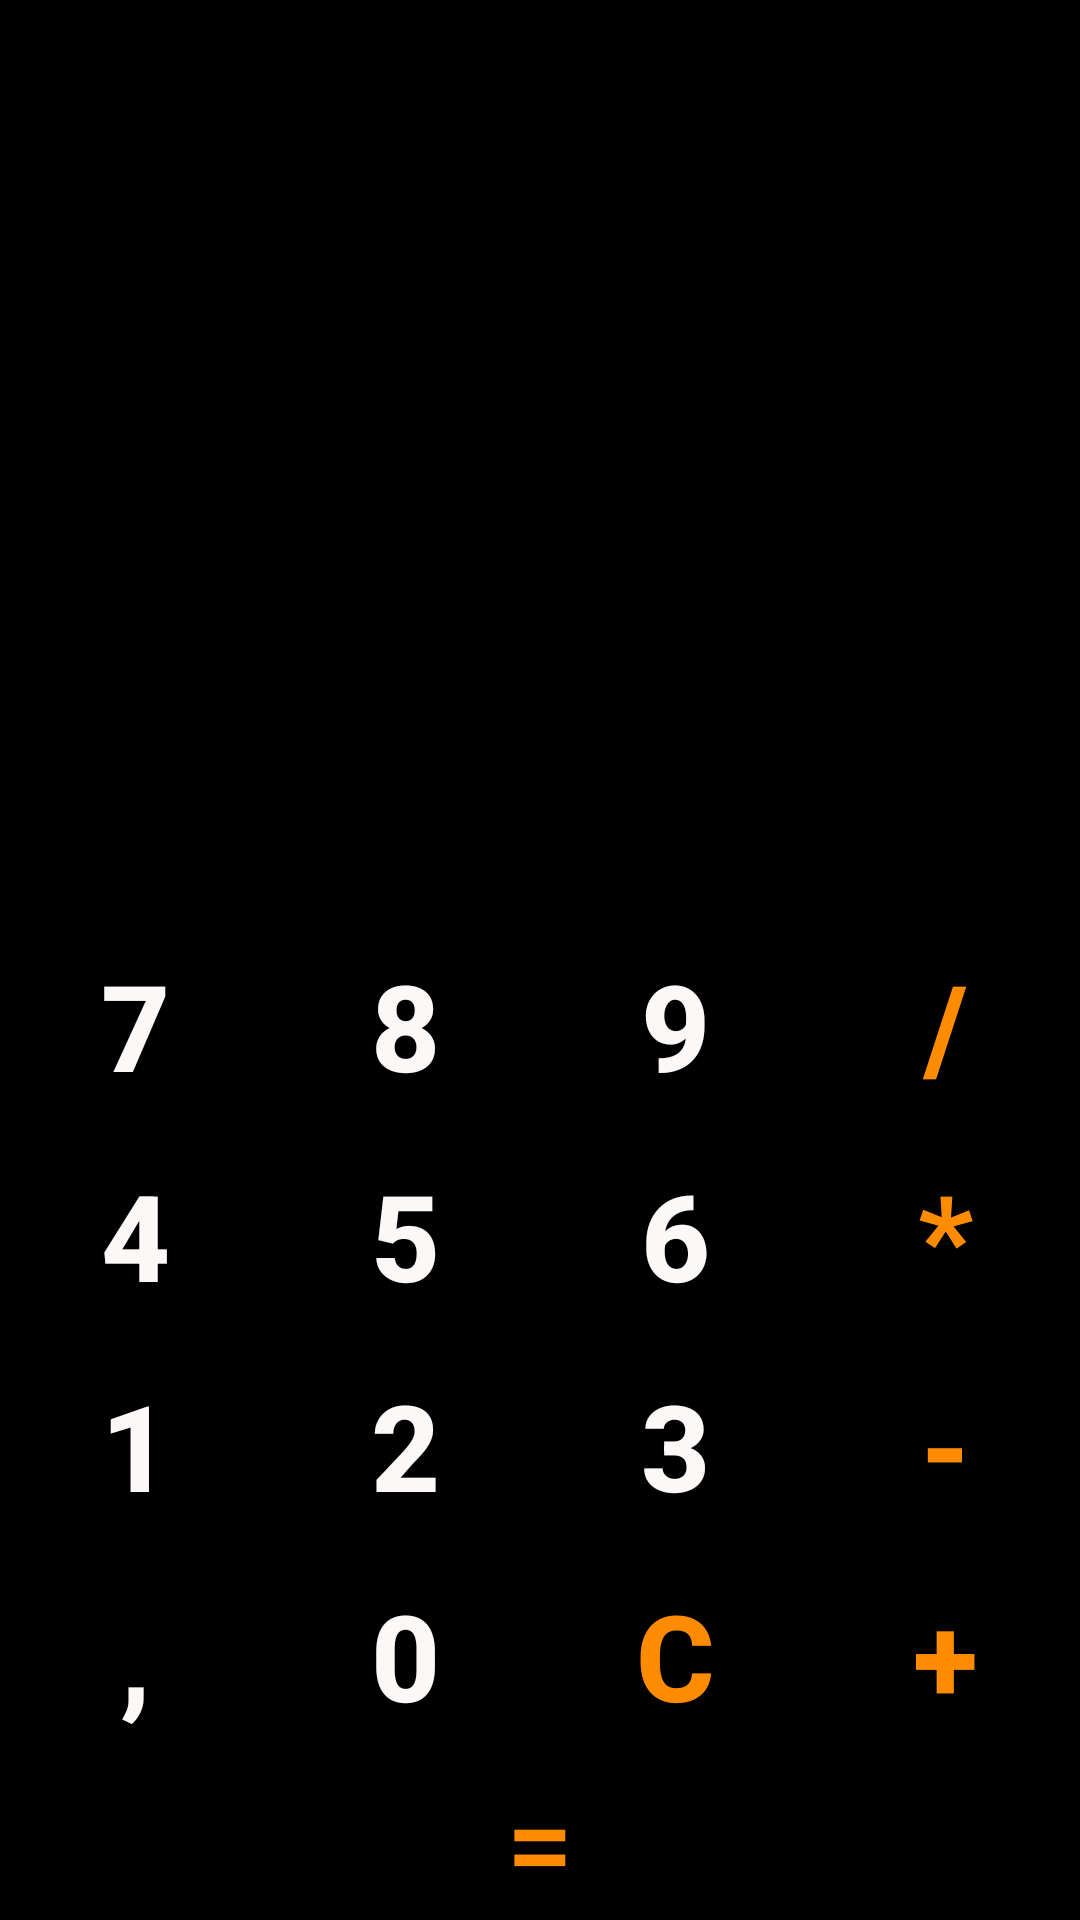

Reconstruct the res/layout file that produces this screen, plus the resources it refers to.
<!-- AndroidManifest.xml: application theme Theme.UKK2024_Fachri -->
<!-- res/layout/activity_main.xml -->
<?xml version="1.0" encoding="utf-8"?>
<TableLayout xmlns:android="http://schemas.android.com/apk/res/android"
    xmlns:app="http://schemas.android.com/apk/res-auto"
    xmlns:tools="http://schemas.android.com/tools"
    android:layout_width="match_parent"
    android:layout_height="match_parent"
    tools:context=".MainActivity"
    android:background="@color/black">

    <TableRow
        android:layout_width="match_parent"
        android:layout_height="match_parent"
        android:layout_weight="1">

        <TextView
            android:id="@+id/LayarTampil"
            android:layout_width="wrap_content"
            android:layout_height="match_parent"
            android:textAlignment="textEnd"
            android:textSize="40dp"
            android:textStyle="bold"
            android:layout_weight="4"
            android:textColor="#FFFFFF"
            android:text=" " />
    </TableRow>

    <TableRow
        android:layout_width="match_parent"
        android:layout_height="match_parent"
        android:layout_weight="1">

        <TextView
            android:id="@+id/LayarHasil"
            android:textColor="#FFFFFF"
            android:layout_weight="4"
            android:layout_width="wrap_content"
            android:textStyle="bold"
            android:textAlignment="textEnd"
            android:textSize="69dp"
            android:layout_height="match_parent"
            android:text=" " />
    </TableRow>

    <TableRow
        android:layout_width="match_parent"
        android:layout_height="match_parent" >

        <Button
            android:id="@+id/Tujuh"
            android:layout_width="0dp"
            android:layout_height="70dp"
            android:layout_weight="1"
            android:textColor="#FDF8F8"
            android:textSize="40dp"
            android:textStyle="bold"
            app:backgroundTint="#000000"
            android:background="@drawable/button"
            android:text="7" />

        <Button
            android:id="@+id/Delapan"
            android:background="@drawable/button"
            android:layout_width="0dp"
            android:layout_height="70dp"
            android:layout_weight="1"
            android:textColor="#FDF8F8"
            android:textSize="40dp"
            android:textStyle="bold"
            app:backgroundTint="#000000"
            android:text="8" />

        <Button
            android:id="@+id/Sembilan"
            android:layout_width="0dp"
            android:background="@drawable/button"
            android:layout_height="70dp"
            android:layout_weight="1"
            android:textColor="#FDF8F8"
            android:textSize="40dp"
            android:textStyle="bold"
            app:backgroundTint="#000000"
            android:text="9" />

        <Button
            android:id="@+id/Bagi"
            android:layout_width="0dp"
            android:background="@drawable/button"
            android:layout_height="70dp"
            android:layout_weight="1"
            android:textColor="#FF8C00"
            android:textSize="40dp"
            android:textStyle="bold"
            app:backgroundTint="#000000"
            android:text="/" />
    </TableRow>

    <TableRow
        android:layout_width="match_parent"
        android:layout_height="match_parent" >

        <Button
            android:id="@+id/Empat"
            android:layout_width="0dp"
            android:background="@drawable/button"
            android:layout_height="70dp"
            android:layout_weight="1"
            android:textColor="#FDF8F8"
            android:textSize="40dp"
            android:textStyle="bold"
            app:backgroundTint="#000000"
            android:text="4" />

        <Button
            android:id="@+id/Lima"
            android:layout_width="0dp"
            android:layout_height="70dp"
            android:layout_weight="1"
            android:textColor="#FDF8F8"
            android:textSize="40dp"
            android:textStyle="bold"
            android:background="@drawable/button"
            app:backgroundTint="#000000"
            android:text="5" />

        <Button
            android:id="@+id/Enam"
            android:layout_width="0dp"
            android:layout_height="70dp"
            android:layout_weight="1"
            android:textColor="#FDF8F8"
            android:textSize="40dp"
            android:background="@drawable/button"
            android:textStyle="bold"
            app:backgroundTint="#000000"
            android:text="6" />

        <Button
            android:id="@+id/Kali"
            android:layout_width="0dp"
            android:background="@drawable/button"
            android:layout_height="70dp"
            android:layout_weight="1"
            android:text="*"
            android:textColor="#FF8C00"
            android:textSize="40dp"
            android:textStyle="bold"
            app:backgroundTint="#000000" />
    </TableRow>

    <TableRow
        android:layout_width="match_parent"
        android:layout_height="match_parent" >

        <Button
            android:id="@+id/Satu"
            android:layout_width="0dp"
            android:background="@drawable/button"
            android:layout_height="70dp"
            android:layout_weight="1"
            android:textColor="#FDF8F8"
            android:textSize="40dp"
            android:textStyle="bold"
            app:backgroundTint="#000000"
            android:text="1" />

        <Button
            android:id="@+id/Dua"
            android:layout_width="0dp"
            android:layout_height="70dp"
            android:layout_weight="1"
            android:textColor="#FDF8F8"
            android:background="@drawable/button"
            android:textSize="40dp"
            android:textStyle="bold"
            app:backgroundTint="#000000"
            android:text="2" />

        <Button
            android:id="@+id/Tiga"
            android:layout_width="0dp"
            android:layout_height="70dp"
            android:layout_weight="1"
            android:textColor="#FDF8F8"
            android:textSize="40dp"
            android:textStyle="bold"
            app:backgroundTint="#000000"
            android:background="@drawable/button"
            android:text="3" />

        <Button
            android:id="@+id/Kurang"
            android:layout_width="0dp"
            android:layout_height="70dp"
            android:layout_weight="1"
            android:text="-"
            android:textColor="#FF8C00"
            android:textSize="40dp"
            android:background="@drawable/button"
            android:textStyle="bold"
            app:backgroundTint="#000000" /> />
    </TableRow>

    <TableRow
        android:layout_width="match_parent"
        android:layout_height="match_parent" >

        <Button
            android:id="@+id/Koma"
            android:layout_width="0dp"
            android:layout_height="70dp"
            android:layout_weight="1"
            android:background="@drawable/button"
            android:textColor="#FDF8F8"
            android:textSize="40dp"
            android:textStyle="bold"
            app:backgroundTint="#000000"
            android:text="," />

        <Button
            android:id="@+id/Nol"
            android:layout_width="0dp"
            android:layout_height="70dp"
            android:layout_weight="1"
            android:textColor="#FDF8F8"
            android:background="@drawable/button"
            android:textSize="40dp"
            android:textStyle="bold"
            app:backgroundTint="#000000"
            android:text="0" />

        <Button
            android:id="@+id/tombolC"
            android:layout_width="0dp"
            android:layout_height="70dp"
            android:layout_weight="1"
            android:background="@drawable/button"
            android:textColor="#FF8C00"
            android:textSize="40dp"
            android:textStyle="bold"
            app:backgroundTint="#000000"
            android:text="C" />

        <Button
            android:id="@+id/Tambah"
            android:layout_width="0dp"
            android:layout_height="70dp"
            android:layout_weight="1"
            android:textColor="#FF8C00"
            android:background="@drawable/button"
            android:textSize="40dp"
            android:textStyle="bold"
            app:backgroundTint="#000000"
            android:text="+" />
    </TableRow>

    <TableRow
        android:layout_width="match_parent"
        android:layout_height="match_parent" >

        <Button
            android:id="@+id/Hasil"
            android:background="@drawable/button"
            android:layout_width="wrap_content"
            android:layout_height="wrap_content"
            android:text="="
            android:layout_weight="4"
            android:textColor="#FF8C00"
            app:backgroundTint="#000000"
            android:textSize="40dp"/>
    </TableRow>

</TableLayout>
<!-- resources referenced by this layout -->
<resources>
  <!-- drawable button (drawable) -->
  <?xml version="1.0" encoding="utf-8"?>
  <selector xmlns:android="http://schemas.android.com/apk/res/android">
      <item android:state_pressed="true">
          <shape>
              <size android:width="16dp" android:height="16dp"></size>
              <padding android:bottom="0dp" android:left="0dp" android:right="0dp" android:top="0dp"></padding>
              <stroke android:width="0.5dp" android:color="#E6E6FA"></stroke>
              <gradient android:angle="90" android:endColor="#0000FF" android:startColor="#00FFFF" android:type="linear"></gradient>
          </shape>
      </item>
      <item>
          <shape>
              <size android:width="16dp" android:height="16dp"></size>
              <padding android:bottom="0dp" android:left="0dp" android:right="0dp" android:top="0dp"></padding>
              <stroke android:width="0.5dp" android:color="#E6E6FA"></stroke>
              <gradient android:angle="90" android:endColor="#4169E1" android:startColor="#FFFF00" android:type="linear"></gradient>
          </shape>
      </item>
  </selector>
  <style name="Theme.UKK2024_Fachri" parent="Base.Theme.UKK2024_Fachri" />
  <style name="Base.Theme.UKK2024_Fachri" parent="Theme.Material3.DayNight.NoActionBar">
          
          
      </style>
  <!-- not gathered from this repository: default colours our renderer supplied (Android Studio template values) -->
  <color name="black">#FF000000</color>
</resources>
